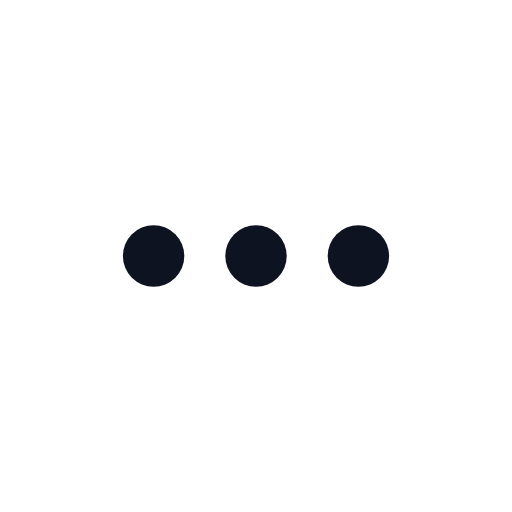
t = 0.00 s
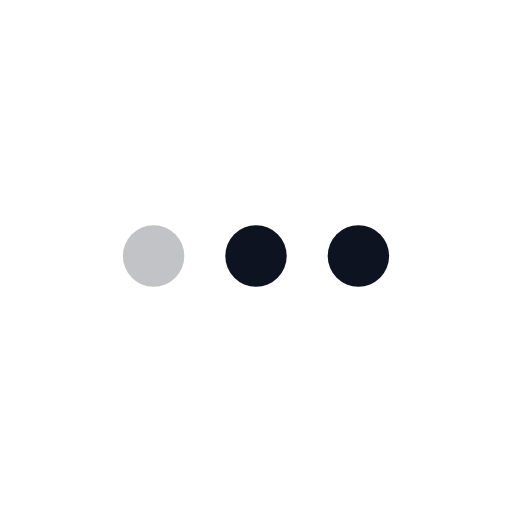
t = 0.16 s
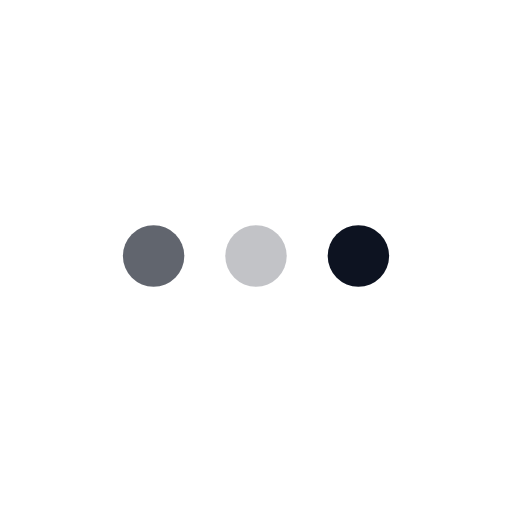
t = 0.26 s
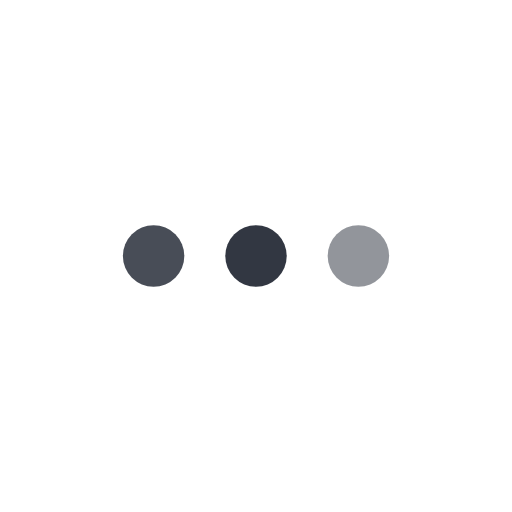
t = 0.41 s
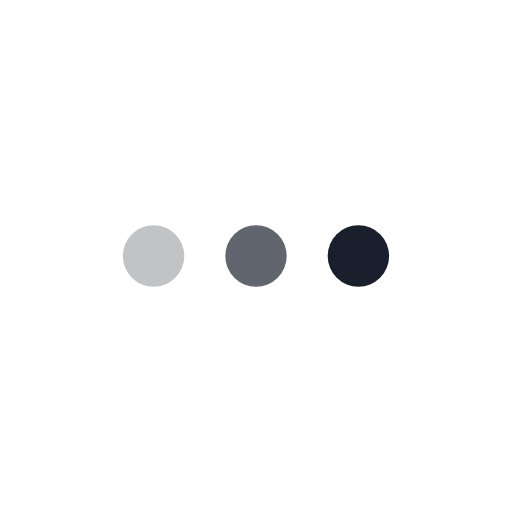
t = 0.54 s
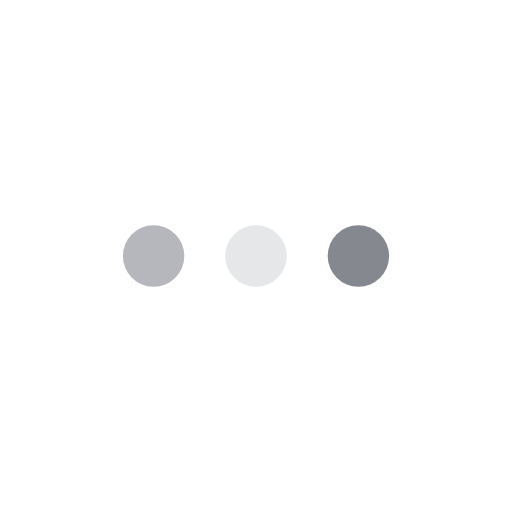
t = 0.68 s

The animated SVG that drew these frames (rendered in a browser with its animation timeline set to each time). Animation: 3 SMIL elements (animate=3); one cycle of 0.80 s, repeats indefinitely.

<svg version="1.1" id="L4" xmlns="http://www.w3.org/2000/svg" xmlns:xlink="http://www.w3.org/1999/xlink" x="0px" y="0px" viewBox="0 0 100 100" enable-background="new 0 0 0 0" xml:space="preserve">
    <circle fill="#0D1321" stroke="none" cx="30" cy="50" r="6">
        <animate
            attributeName="opacity"
            dur="0.5s"
            values="0;1;0"
            repeatCount="indefinite"
            begin="0.1"/>    
    </circle>
    <circle fill="#0D1321" stroke="none" cx="50" cy="50" r="6">
        <animate
            attributeName="opacity"
            dur="0.5s"
            values="0;1;0"
            repeatCount="indefinite" 
            begin="0.2"/>       
    </circle>
    <circle fill="#0D1321" stroke="none" cx="70" cy="50" r="6">
        <animate
            attributeName="opacity"
            dur="0.5s"
            values="0;1;0"
            repeatCount="indefinite" 
            begin="0.3"/>     
    </circle>
</svg>
